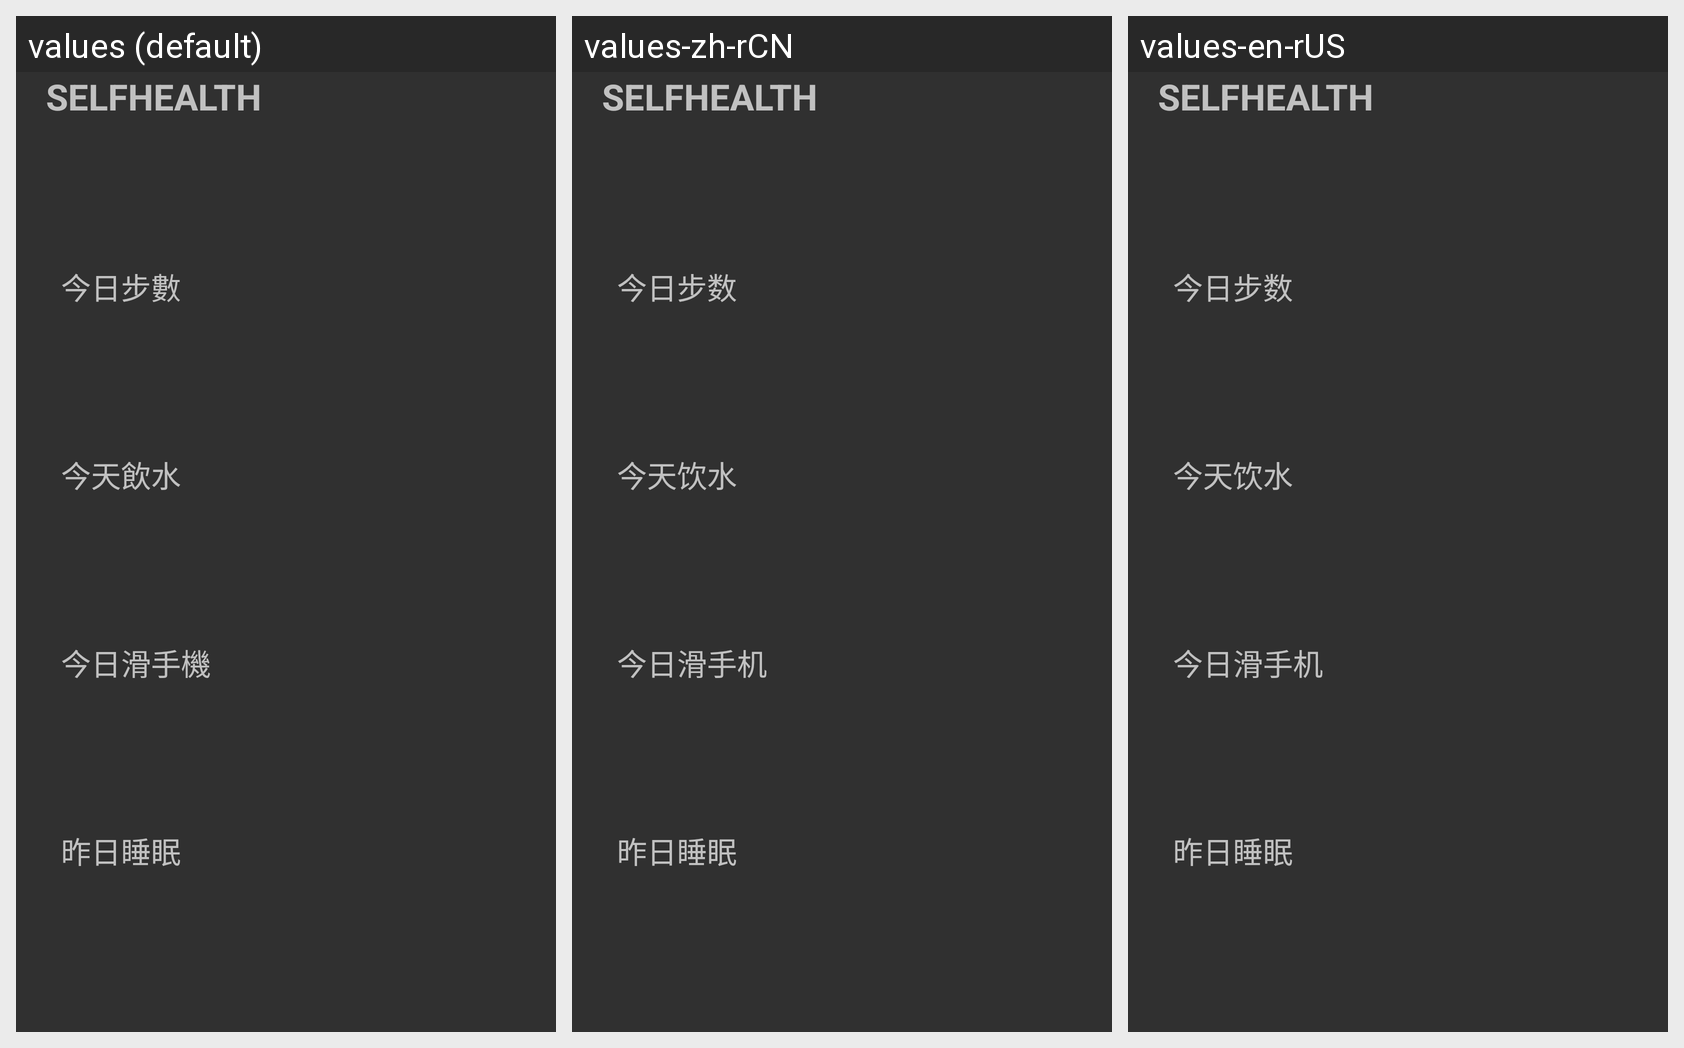

Translations of the strings shown on this Android screen, per locale in the grid:
Android screen res/layout/notification_daily_data.xml rendered under 3 locales, left to right: values (default), values-zh-rCN, values-en-rUS. Device: Nexus 5 (rendered at 1080×1920; each locale shown at half size, 540×960, under a caption strip naming it); theme AppTheme.
Strings drawn on this screen, with the default value and each locale's value (text and hints the layout hard-codes, and strings that could not be matched under every locale, appear in the picture but are not listed):

title
  values: SELFHEALTH
  values-zh-rCN: SELFHEALTH  [not translated; the default value is used]
  values-en-rUS: SELFHEALTH  [not translated; the default value is used]

today_step_string
  values: 今日步數
  values-zh-rCN: 今日步数
  values-en-rUS: 今日步数

today_drink_string
  values: 今天飲水
  values-zh-rCN: 今天饮水
  values-en-rUS: 今天饮水

today_use_phone_string
  values: 今日滑手機
  values-zh-rCN: 今日滑手机
  values-en-rUS: 今日滑手机

yesterday_sleep_string
  values: 昨日睡眠
  values-zh-rCN: 昨日睡眠
  values-en-rUS: 昨日睡眠
